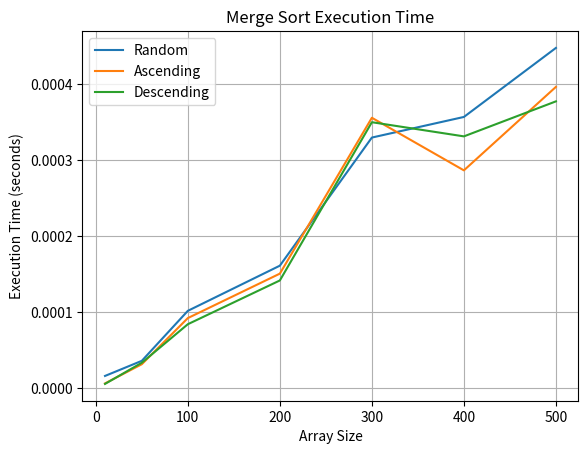

Reproduce this figure in Python.
import random
import time
import matplotlib.pyplot as plt

def merge_sort(arr):
    if len(arr) > 1:
        mid = len(arr) // 2
        left_half = arr[:mid]
        right_half = arr[mid:]

        merge_sort(left_half)
        merge_sort(right_half)

        i = j = k = 0

        while i < len(left_half) and j < len(right_half):
            if left_half[i] < right_half[j]:
                arr[k] = left_half[i]
                i += 1
            else:
                arr[k] = right_half[j]
                j += 1
            k += 1

        while i < len(left_half):
            arr[k] = left_half[i]
            i += 1
            k += 1

        while j < len(right_half):
            arr[k] = right_half[j]
            j += 1
            k += 1

    return arr

def calc_time(arr):
    start_time = time.perf_counter()
    merge_sort(arr.copy())
    end_time = time.perf_counter()
    execution_time = end_time - start_time
    return execution_time

def main():
    sizes = [10, 50, 100, 200, 300, 400, 500]
    times_random = []
    times_asc = []
    times_desc = []

    for size in sizes:
        arr = [random.randint(1, 1000) for _ in range(size)]
        asc_arr = sorted(arr)
        desc_arr = sorted(arr, reverse=True)

        times_random.append(calc_time(arr))
        times_asc.append(calc_time(asc_arr))
        times_desc.append(calc_time(desc_arr))

    print(times_random)
    print(times_asc)
    print(times_desc)

    plt.plot(sizes, times_random, label='Random')
    plt.plot(sizes, times_asc, label='Ascending')
    plt.plot(sizes, times_desc, label='Descending')
    
    plt.xlabel('Array Size')
    plt.ylabel('Execution Time (seconds)')
    plt.title('Merge Sort Execution Time')
    plt.legend()
    plt.grid(True)
    plt.show()

if __name__ == '__main__':
    main()
